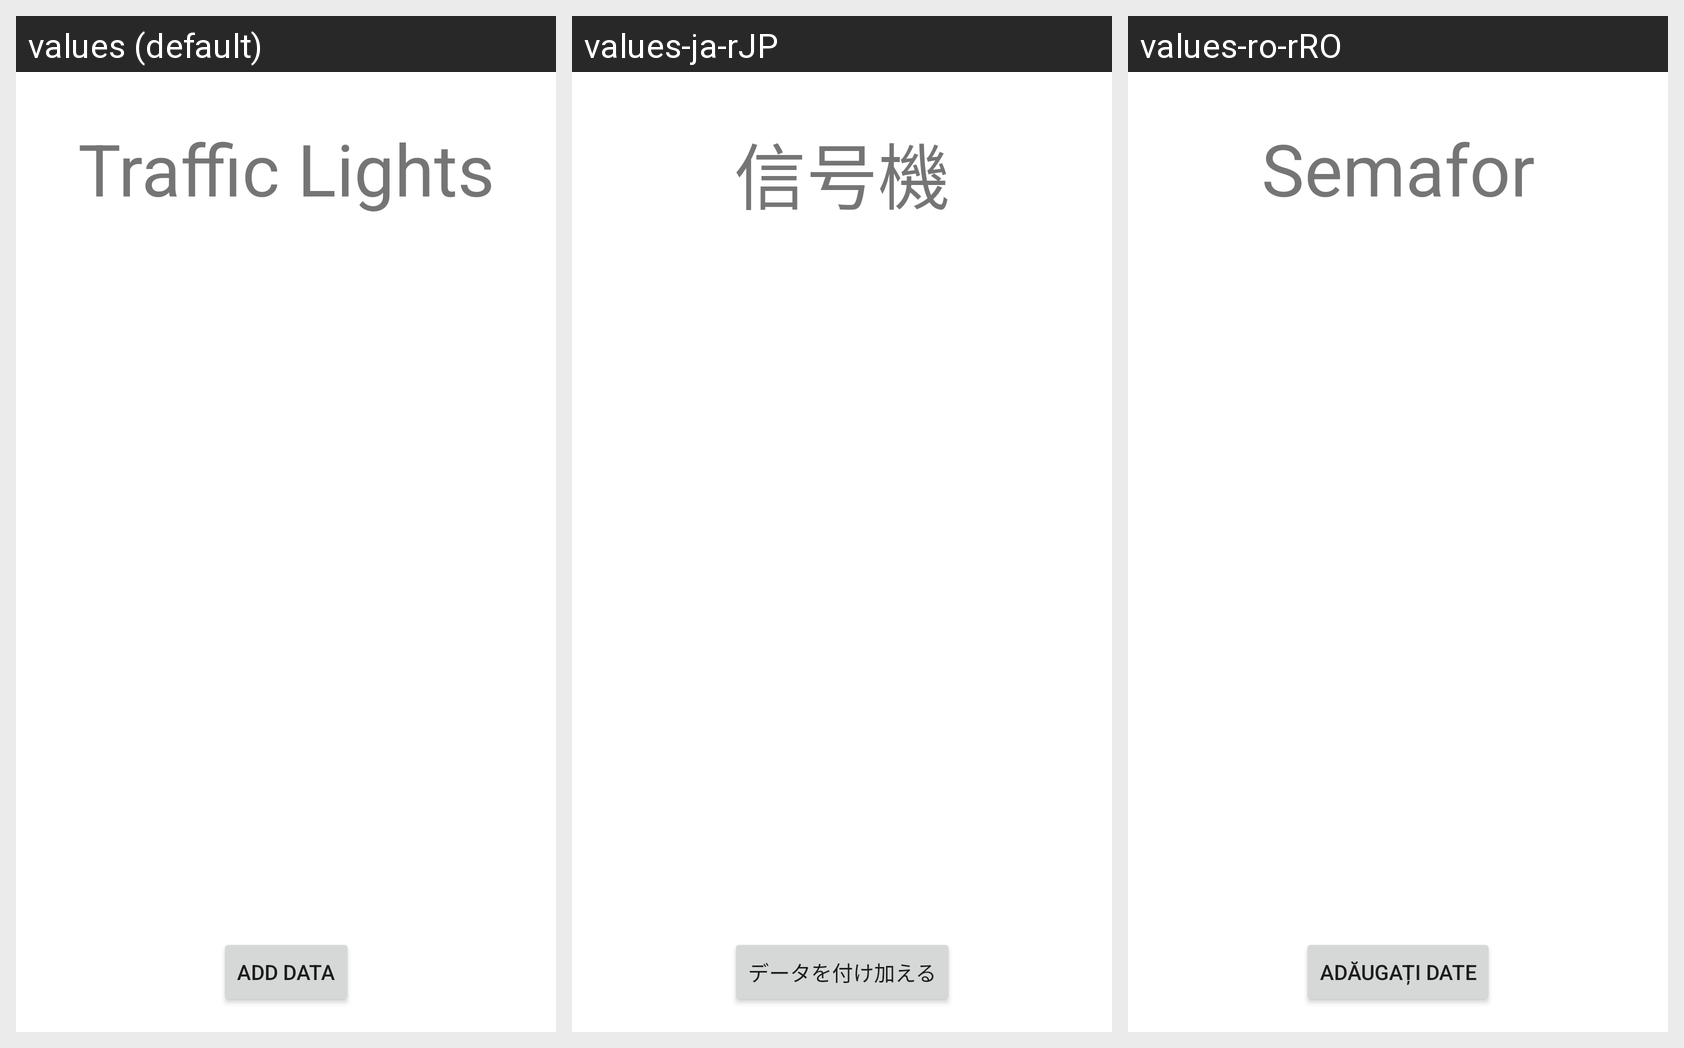

The Android screen below is rendered under several locales of the same app. Produce the string resources it draws, with the default and per-locale values.
Android screen res/layout/fragment_main.xml rendered under 3 locales, left to right: values (default), values-ja-rJP, values-ro-rRO. Device: Nexus 5 (rendered at 1080×1920; each locale shown at half size, 540×960, under a caption strip naming it); theme Theme.Semafoare.
Strings drawn on this screen, with the default value and each locale's value (text and hints the layout hard-codes appear in the picture but are not listed):

traffic_lights
  values: Traffic Lights
  values-ja-rJP: 信号機
  values-ro-rRO: Semafor

add_data
  values: Add data
  values-ja-rJP: データを付け加える
  values-ro-rRO: Adăugați date
